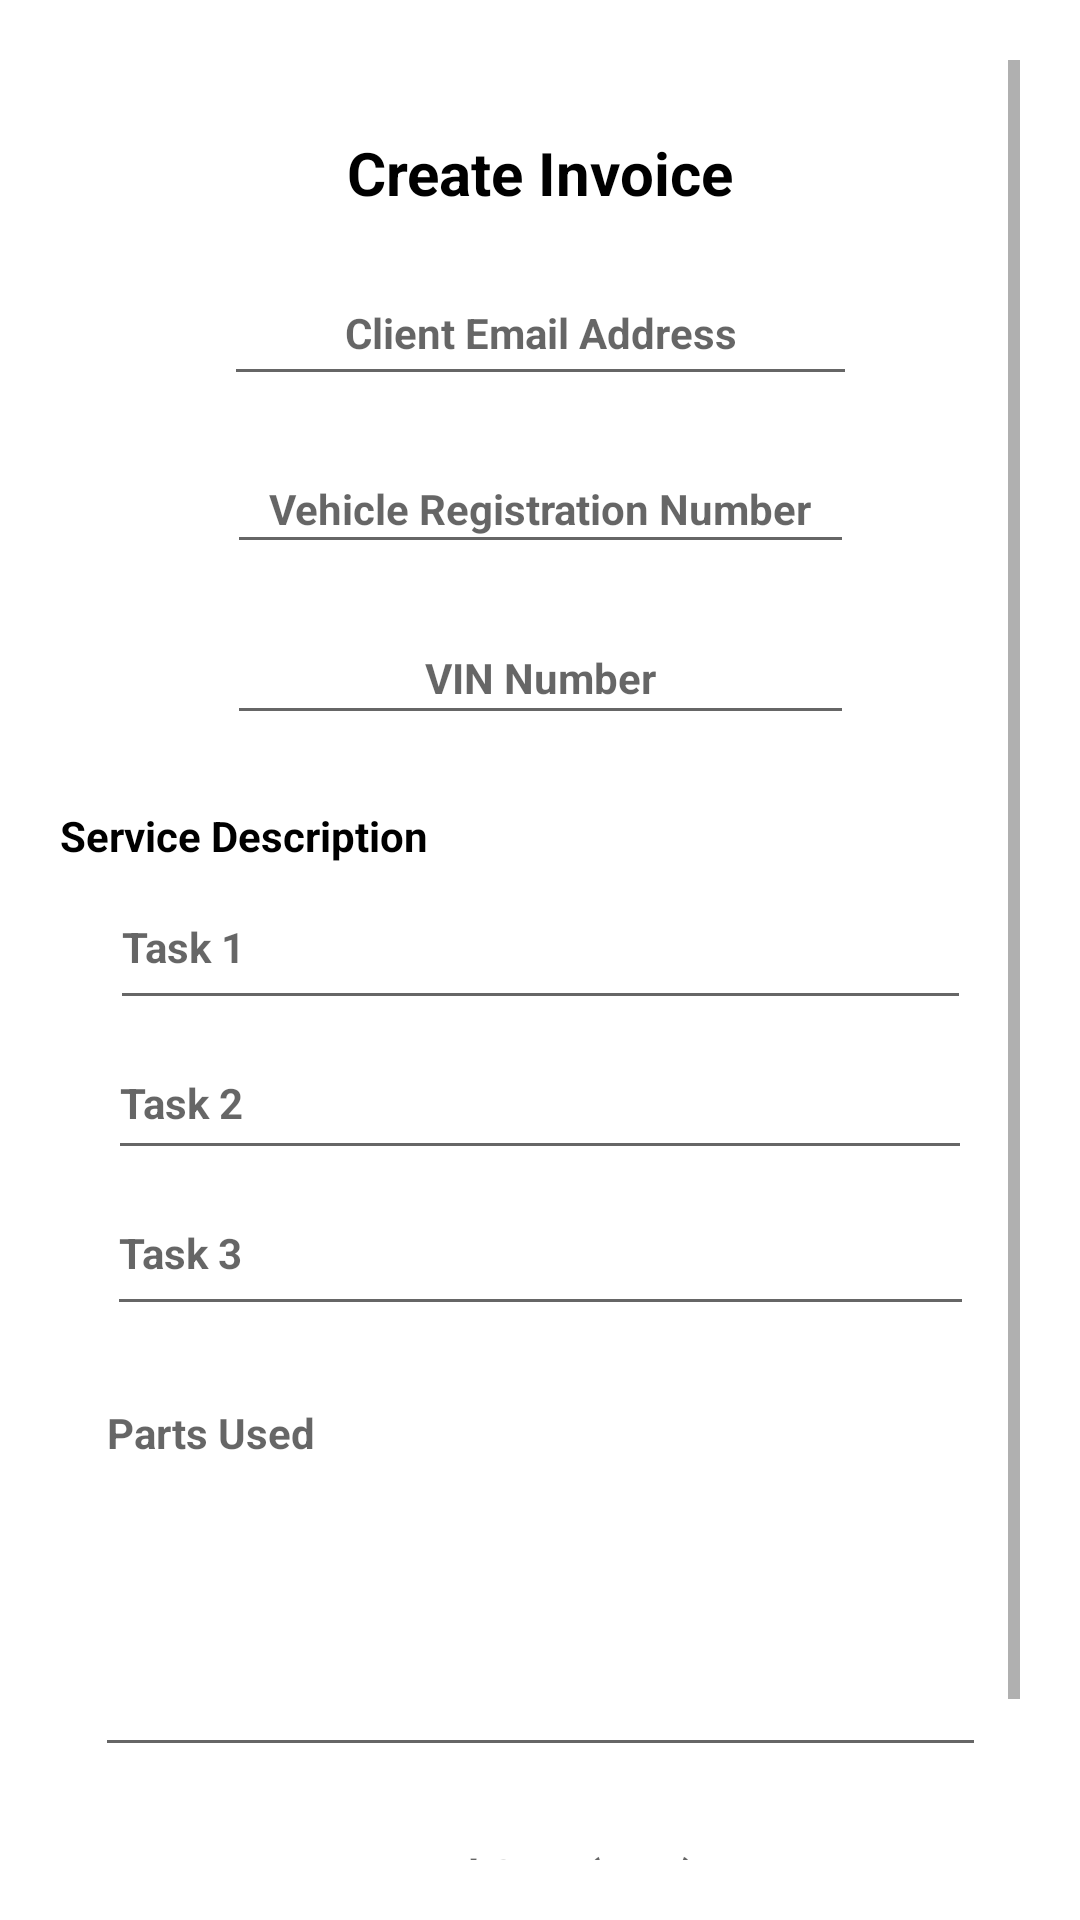

This screen was rendered from an Android layout file. Write that file and the resources it references.
<!-- AndroidManifest.xml: application theme Theme.RideCare -->
<!-- res/layout/activity_invoice_create.xml -->
<?xml version="1.0" encoding="utf-8"?>
<ScrollView xmlns:android="http://schemas.android.com/apk/res/android"
    xmlns:app="http://schemas.android.com/apk/res-auto"
    xmlns:tools="http://schemas.android.com/tools"
    android:layout_width="match_parent"
    android:layout_height="match_parent"
    android:padding="20dp"
    android:background="#FFFFFF"
   >

    <androidx.constraintlayout.widget.ConstraintLayout
        android:layout_width="match_parent"
        android:layout_height="wrap_content"
        >

        
        <TextView
            android:id="@+id/tvTitle"
            android:layout_width="wrap_content"
            android:layout_height="wrap_content"
            android:layout_marginTop="24dp"
            android:text="Create Invoice"
            android:textColor="#000000"
            android:textSize="20sp"
            android:textStyle="bold"
            app:layout_constraintEnd_toEndOf="parent"
            app:layout_constraintStart_toStartOf="parent"
            app:layout_constraintTop_toTopOf="parent" />

        
        <EditText
            android:id="@+id/etClientEmailAddress"
            android:layout_width="211dp"
            android:layout_height="45dp"
            android:layout_marginTop="16dp"
            android:hint="Client Email Address"
            android:inputType="textEmailAddress"
            android:textAlignment="center"
            android:textSize="14sp"
            android:textStyle="bold"
            app:layout_constraintEnd_toEndOf="parent"
            app:layout_constraintStart_toStartOf="parent"
            app:layout_constraintTop_toBottomOf="@id/tvTitle" />

        
        <EditText
            android:id="@+id/etClientVehicleRegistrationNumber"
            android:layout_width="209dp"
            android:layout_height="40dp"
            android:layout_marginTop="16dp"
            android:hint="Vehicle Registration Number"
            android:inputType="text"
            android:textAlignment="center"
            android:textSize="14sp"
            android:textStyle="bold"
            app:layout_constraintEnd_toEndOf="parent"
            app:layout_constraintStart_toStartOf="parent"
            app:layout_constraintTop_toBottomOf="@id/etClientEmailAddress" />

        
        <EditText
            android:id="@+id/etClientVehicleVinNumber"
            android:layout_width="209dp"
            android:layout_height="41dp"
            android:layout_marginTop="16dp"
            android:hint="VIN Number"
            android:inputType="text"
            android:textAlignment="center"
            android:textSize="14sp"
            android:textStyle="bold"
            app:layout_constraintEnd_toEndOf="parent"
            app:layout_constraintStart_toStartOf="parent"
            app:layout_constraintTop_toBottomOf="@id/etClientVehicleRegistrationNumber" />

        
        <TextView
            android:id="@+id/tvServiceDescription"
            android:layout_width="wrap_content"
            android:layout_height="wrap_content"
            android:layout_marginTop="24dp"
            android:text="Service Description"
            android:textColor="#000000"
            android:textSize="14sp"
            android:textStyle="bold"
            app:layout_constraintStart_toStartOf="parent"
            app:layout_constraintTop_toBottomOf="@id/etClientVehicleVinNumber" />

        
        <EditText
            android:id="@+id/etWorkDone1"
            android:layout_width="287dp"
            android:layout_height="44dp"
            android:layout_marginTop="8dp"
            android:gravity="top|start"
            android:hint="Task 1"
            android:inputType="textMultiLine"
            android:minLines="2"
            android:textColor="#000000"
            android:textSize="14sp"
            android:textStyle="bold"
            app:layout_constraintEnd_toEndOf="parent"
            app:layout_constraintStart_toStartOf="parent"
            app:layout_constraintTop_toBottomOf="@id/tvServiceDescription" />

        
        <EditText
            android:id="@+id/etWorkDone2"
            android:layout_width="288dp"
            android:layout_height="42dp"
            android:layout_marginTop="8dp"
            android:gravity="top|start"
            android:hint="Task 2"
            android:inputType="textMultiLine"
            android:minLines="2"
            android:textSize="14sp"
            android:textStyle="bold"
            app:layout_constraintEnd_toEndOf="parent"
            app:layout_constraintStart_toStartOf="parent"
            app:layout_constraintTop_toBottomOf="@id/etWorkDone1" />

        
        <EditText
            android:id="@+id/etWorkDone3"
            android:layout_width="289dp"
            android:layout_height="44dp"
            android:layout_marginTop="8dp"
            android:gravity="top|start"
            android:hint="Task 3"
            android:inputType="textMultiLine"
            android:minLines="2"
            android:textSize="14sp"
            android:textStyle="bold"
            app:layout_constraintEnd_toEndOf="parent"
            app:layout_constraintStart_toStartOf="parent"
            app:layout_constraintTop_toBottomOf="@id/etWorkDone2" />

        
        <EditText
            android:id="@+id/etPartsUsed"
            android:layout_width="297dp"
            android:layout_height="131dp"
            android:layout_marginTop="16dp"
            android:gravity="top|start"
            android:hint="Parts Used"
            android:inputType="textMultiLine"
            android:minLines="3"
            android:textAlignment="viewStart"
            android:textSize="14sp"
            android:textStyle="bold"
            app:layout_constraintEnd_toEndOf="parent"
            app:layout_constraintStart_toStartOf="parent"
            app:layout_constraintTop_toBottomOf="@id/etWorkDone3" />

        
        <EditText
            android:id="@+id/etCost"
            android:layout_width="321dp"
            android:layout_height="36dp"
            android:layout_marginTop="16dp"
            android:hint="Total Cost (ZAR)"
            android:inputType="numberDecimal"
            android:textAlignment="center"
            android:textSize="14sp"
            android:textStyle="bold"
            app:layout_constraintEnd_toEndOf="parent"
            app:layout_constraintStart_toStartOf="parent"
            app:layout_constraintTop_toBottomOf="@id/etPartsUsed" />

        
        <Button
            android:id="@+id/btnSubmitInvoice"
            android:layout_width="141dp"
            android:layout_height="58dp"
            android:layout_marginTop="4dp"
            android:backgroundTint="#007AFF"
            android:elevation="3dp"
            android:padding="12dp"
            android:text="Submit"
            android:textColor="#FFFFFF"
            android:textStyle="bold"
            app:layout_constraintEnd_toEndOf="parent"
            app:layout_constraintHorizontal_bias="0.513"
            app:layout_constraintStart_toStartOf="parent"
            app:layout_constraintTop_toBottomOf="@id/etCost" />

    </androidx.constraintlayout.widget.ConstraintLayout>
</ScrollView>
<!-- resources referenced by this layout -->
<resources>
  <style name="Theme.RideCare" parent="Theme.MaterialComponents.Light.NoActionBar">
          <item name="colorPrimary">@color/mint</item>
          <item name="colorPrimaryVariant">@color/charcoal</item>
          <item name="colorOnPrimary">@color/charcoal</item>
          <item name="colorSecondary">@color/charcoal</item>
          <item name="colorOnSecondary">@color/white</item>
          <item name="android:colorBackground">@color/background</item>
          <item name="android:statusBarColor">@color/status_bar</item>
          <item name="android:windowLightStatusBar">false</item>
  
          
          <item name="textInputStyle">@style/Widget.AddVehicle.TextInputLayout</item>
      </style>
  <color name="mint">#B0E4CC</color>
  <color name="charcoal">#262626</color>
  <color name="white">#FFFFFF</color>
  <color name="background">#FAFAFA</color>
  <color name="status_bar">#262626</color>
  <style name="Widget.AddVehicle.TextInputLayout" parent="Widget.MaterialComponents.TextInputLayout.OutlinedBox">
          <item name="boxStrokeColor">@color/input_stroke_color</item>
          <item name="boxStrokeWidth">1dp</item>
          <item name="boxStrokeWidthFocused">1.5dp</item>
          <item name="boxCornerRadiusTopStart">10dp</item>
          <item name="boxCornerRadiusTopEnd">10dp</item>
          <item name="boxCornerRadiusBottomStart">10dp</item>
          <item name="boxCornerRadiusBottomEnd">10dp</item>
          <item name="boxBackgroundColor">@color/white</item>
          <item name="hintTextColor">@color/text_secondary</item>
          <item name="android:textColorHint">@color/text_hint</item>
      </style>
  <color name="text_secondary">#6A6A6A</color>
  <color name="text_hint">#C0C0C0</color>
</resources>
